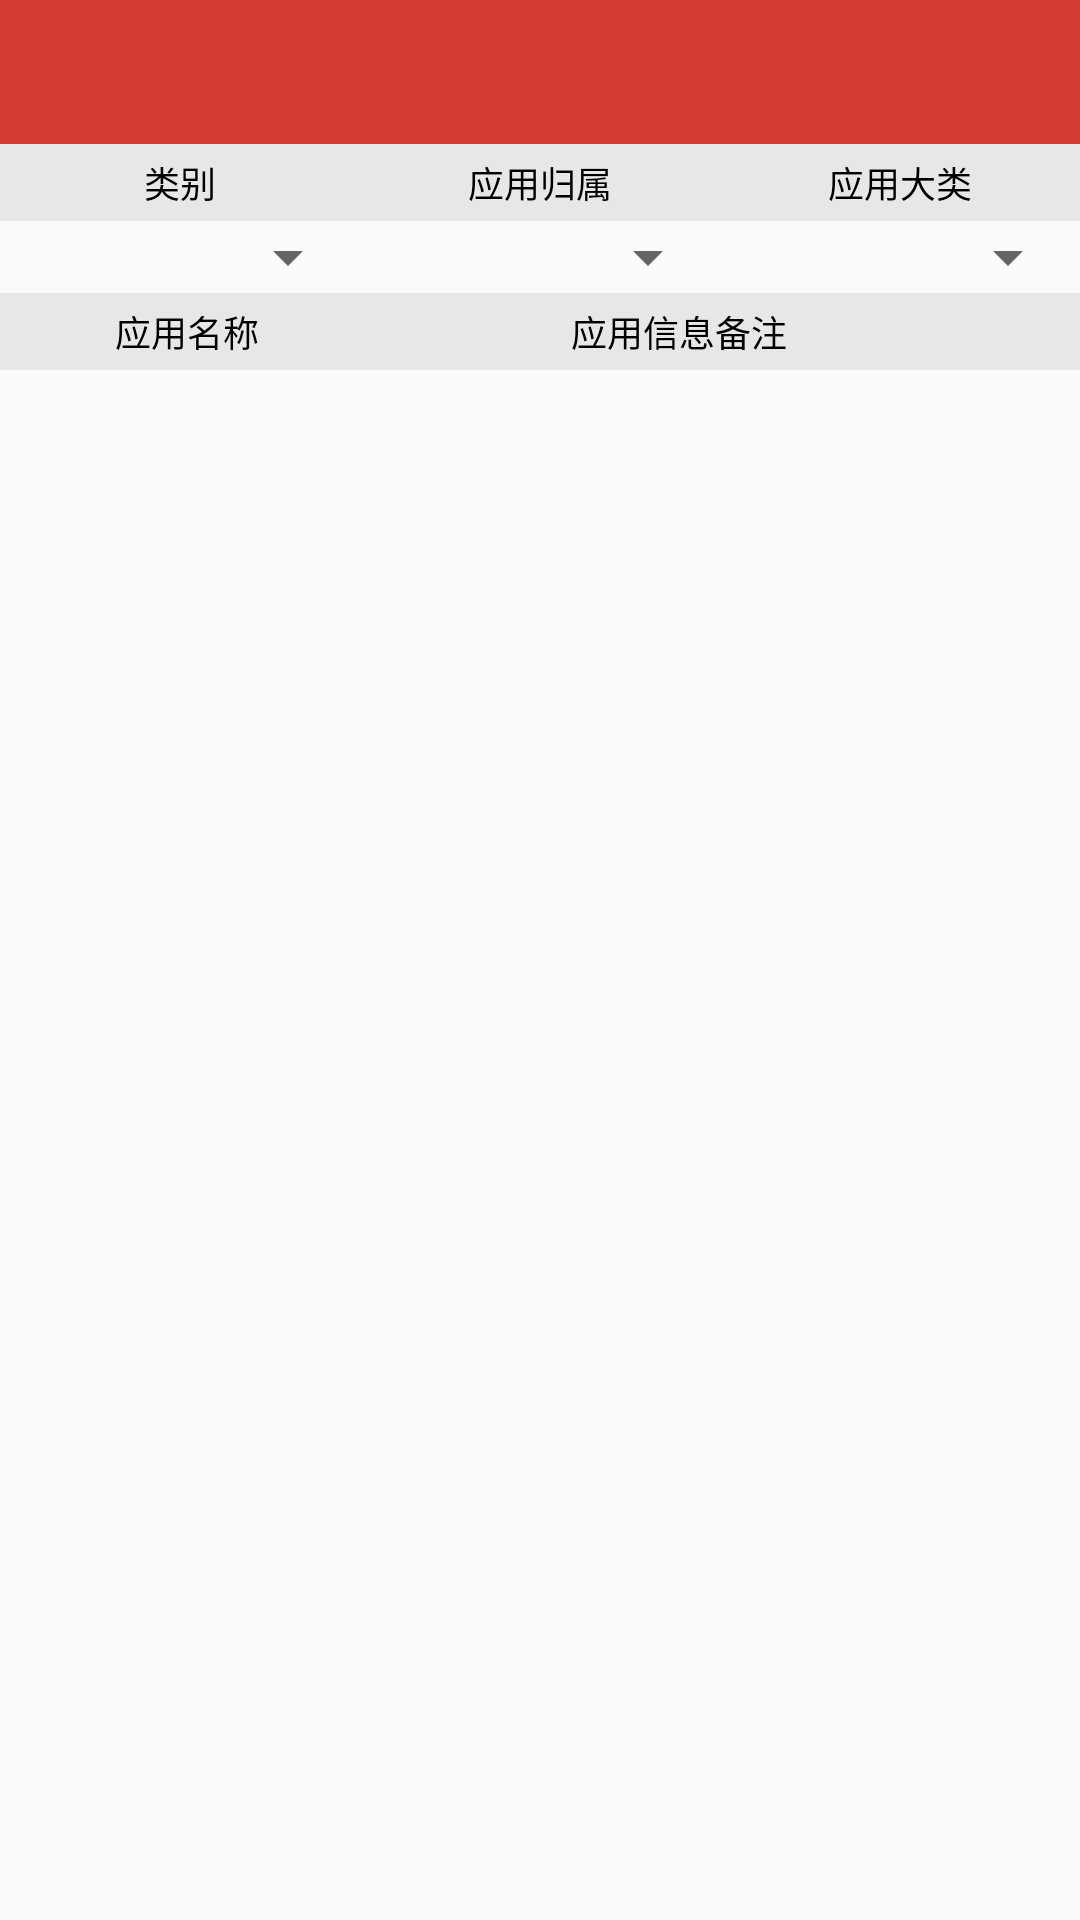

Layout XML and referenced resources for this Android screen:
<!-- AndroidManifest.xml: application theme AppTheme.NoActionBar -->
<!-- res/layout/activity_deploy_list.xml -->
<?xml version="1.0" encoding="utf-8"?>
<LinearLayout xmlns:android="http://schemas.android.com/apk/res/android"
    xmlns:tools="http://schemas.android.com/tools"
    android:layout_width="match_parent"
    android:layout_height="match_parent"
    android:orientation="vertical"
    tools:context="cn.chinaunicom.monitor.mainframe.MainframeListActivity">

    <include layout="@layout/layout_standard_title_bar" />

    <LinearLayout
        android:layout_width="match_parent"
        android:layout_height="wrap_content"
        android:orientation="horizontal"
        android:background="@color/colorGray">
        <TextView
            style="@style/OnlyTextActivityTitleBarStyle"
            android:text="@string/deploy_cate"/>
        <TextView
            style="@style/OnlyTextActivityTitleBarStyle"
            android:text="@string/app_belongs"/>
        <TextView
            style="@style/OnlyTextActivityTitleBarStyle"
            android:text="@string/app_class_name"/>
    </LinearLayout>

    <LinearLayout
        android:layout_width="match_parent"
        android:layout_height="wrap_content"
        android:orientation="horizontal">
        <Spinner
            android:id="@+id/deployCateSpinner"
            style="@style/SpinnerStyle" />
        <Spinner
            android:id="@+id/appBelongsSpinner"
            style="@style/SpinnerStyle" />
        <Spinner
            android:id="@+id/appClassSpinner"
            style="@style/SpinnerStyle" />
    </LinearLayout>

    <LinearLayout
        android:layout_width="match_parent"
        android:layout_height="wrap_content"
        android:orientation="horizontal"
        android:paddingRight="@dimen/margin_32"
        android:background="@color/colorGray">
        
            
            
        
            
            

        <TextView
            style="@style/OnlyTextActivityTitleBarStyle"
            android:layout_weight="6"
            android:text="@string/application_name"/>

        <TextView
            style="@style/OnlyTextActivityTitleBarStyle"
            android:text="@string/app_backup"/>

    </LinearLayout>

    <ListView
        android:id="@+id/appList"
        android:layout_width="match_parent"
        android:layout_height="match_parent"
        android:layout_marginLeft="@dimen/margin_8"/>

</LinearLayout>
<!-- res/layout/layout_standard_title_bar.xml (included above) -->
<?xml version="1.0" encoding="utf-8"?>
<LinearLayout
    xmlns:android="http://schemas.android.com/apk/res/android"
    android:layout_width="match_parent"
    android:layout_height="@dimen/header_height"
    android:orientation="horizontal"
    android:background="@color/colorRed">

    <ImageButton
        android:id="@+id/imgBtnLeft"
        android:layout_weight="1"
        android:layout_width="@dimen/margin_0"
        android:layout_height="match_parent"
        android:layout_marginRight="@dimen/margin_8"
        android:layout_marginLeft="@dimen/margin_8"
        android:layout_marginTop="@dimen/margin_4"
        android:layout_marginBottom="@dimen/margin_4"
        android:background="@null" />

    <TextView
        android:id="@+id/txtViewTitle"
        android:layout_gravity="center"
        android:layout_weight="5"
        android:layout_width="@dimen/margin_0"
        android:textColor="@color/colorWhite"
        android:gravity="center"
        android:textSize="@dimen/text_size_16"
        android:layout_height="match_parent" />

    <ImageButton
        android:id="@+id/imgBtnRight"
        android:layout_weight="1"
        android:layout_width="@dimen/margin_0"
        android:layout_height="match_parent"
        android:layout_marginLeft="@dimen/margin_8"
        android:layout_marginRight="@dimen/margin_8"
        android:layout_marginTop="@dimen/margin_4"
        android:layout_marginBottom="@dimen/margin_4"
        android:background="@null" />

</LinearLayout>
<!-- resources referenced by this layout -->
<resources>
  <color name="colorGray">#E7E7E7</color>
  <color name="colorRed">#D43B33</color>
  <color name="colorWhite">#FFFFFF</color>
  <dimen name="header_height">48dp</dimen>
  <dimen name="margin_0">0dp</dimen>
  <dimen name="margin_32">32dp</dimen>
  <dimen name="margin_4">4dp</dimen>
  <dimen name="margin_8">8dp</dimen>
  <dimen name="text_size_16">16sp</dimen>
  <string name="app_backup">应用信息备注</string>
  <string name="app_belongs">应用归属</string>
  <string name="app_categroy">应用分类</string>
  <string name="app_class_name">应用大类</string>
  <string name="application_name">应用名称</string>
  <string name="deploy_cate">类别</string>
  <style name="OnlyTextActivityTitleBarStyle">
          <item name="android:layout_height">wrap_content</item>
          <item name="android:layout_width">@dimen/margin_0</item>
          <item name="android:layout_weight">10</item>
          <item name="android:gravity">center</item>
          <item name="android:textSize">@dimen/text_size_12</item>
          <item name="android:textColor">@color/colorBlack</item>
          <item name="android:layout_margin">@dimen/margin_4</item>
      </style>
  
      //部署情况和主机情况spinner的样式
  <style name="SpinnerStyle">
          <item name="android:layout_height">match_parent</item>
          <item name="android:layout_width">@dimen/margin_0</item>
          <item name="android:layout_weight">2</item>
          <item name="android:gravity">center</item>
          <item name="android:paddingTop">@dimen/margin_4</item>
          <item name="android:paddingBottom">@dimen/margin_4</item>
          <item name="android:textSize">@dimen/text_size_12</item>
          <item name="android:textColor">@color/colorBlack</item>
          <item name="android:dropDownWidth">@dimen/margin_128</item>
      </style>
  
      //数据归集spinner的样式
  <style name="AppTheme.NoActionBar">
          <item name="windowActionBar">false</item>
          <item name="windowNoTitle">true</item>
      </style>
  <dimen name="text_size_12">12sp</dimen>
  <color name="colorBlack">#000000</color>
  <dimen name="margin_128">128dp</dimen>
</resources>
